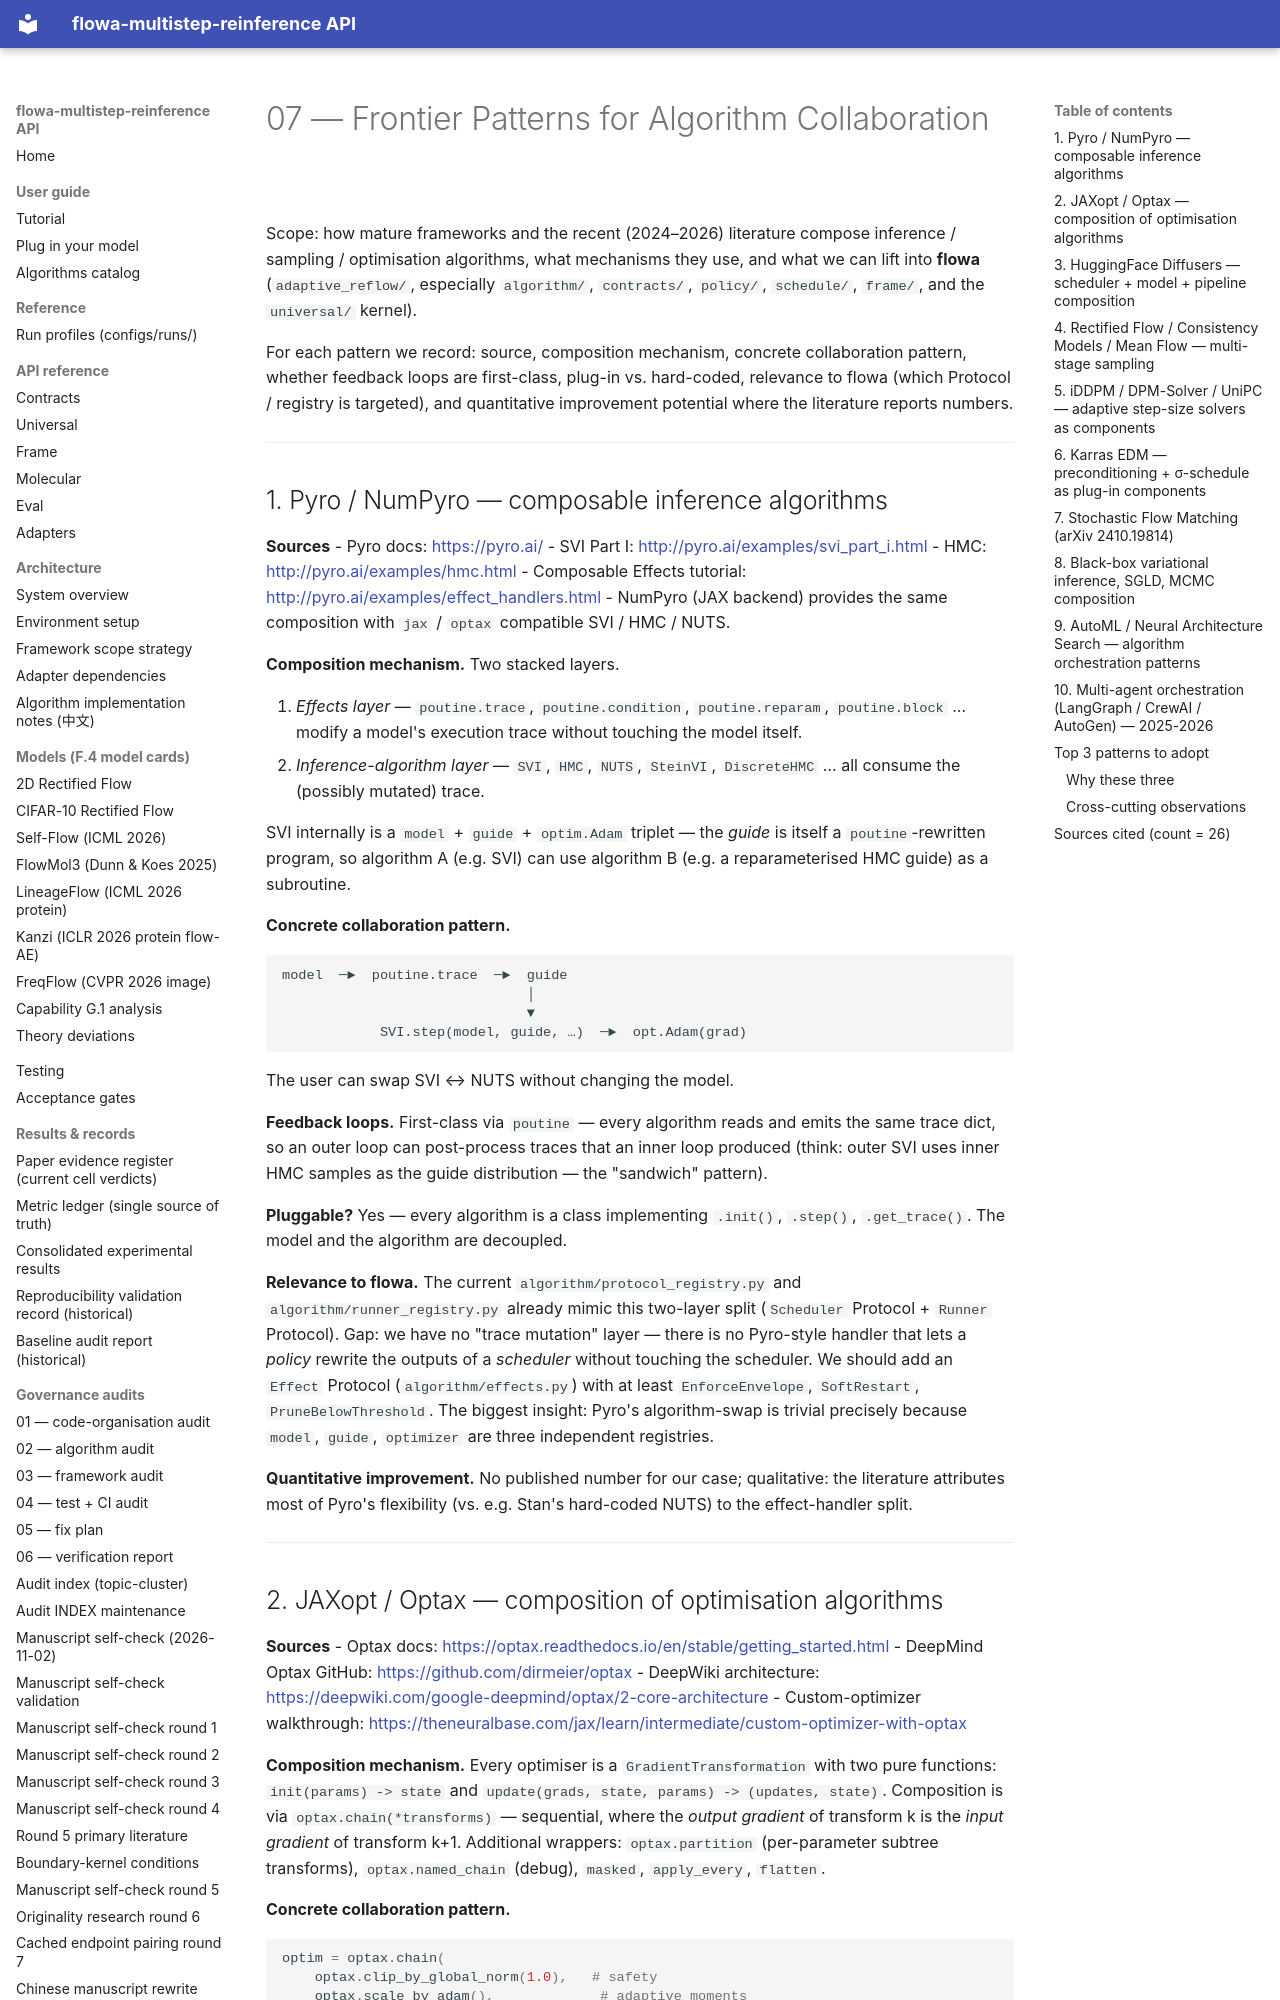

repository: silverenternal/flowa-multistep-reinference · page: ARCHIVE/docs-survey/r3-survey/07-frontier-collaboration/index.html · generator: mkdocs

# 07 — Frontier Patterns for Algorithm Collaboration

Scope: how mature frameworks and the recent (2024–2026) literature compose
inference / sampling / optimisation algorithms, what mechanisms they use, and
what we can lift into **flowa** (`adaptive_reflow/`, especially
`algorithm/`, `contracts/`, `policy/`, `schedule/`, `frame/`, and the
`universal/` kernel).

For each pattern we record: source, composition mechanism, concrete
collaboration pattern, whether feedback loops are first-class, plug-in vs.
hard-coded, relevance to flowa (which Protocol / registry is targeted), and
quantitative improvement potential where the literature reports numbers.

---

## 1. Pyro / NumPyro — composable inference algorithms

**Sources**
- Pyro docs: <https://pyro.ai/>
- SVI Part I: <http://pyro.ai/examples/svi_part_i.html>
- HMC: <http://pyro.ai/examples/hmc.html>
- Composable Effects tutorial: <http://pyro.ai/examples/effect_handlers.html>
- NumPyro (JAX backend) provides the same composition with `jax` / `optax`
  compatible SVI / HMC / NUTS.

**Composition mechanism.** Two stacked layers.

1. *Effects layer* — `poutine.trace`, `poutine.condition`, `poutine.reparam`,
   `poutine.block` … modify a model's execution trace without touching the
   model itself.
2. *Inference-algorithm layer* — `SVI`, `HMC`, `NUTS`, `SteinVI`,
   `DiscreteHMC` … all consume the (possibly mutated) trace.

SVI internally is a `model` + `guide` + `optim.Adam` triplet — the *guide*
is itself a `poutine`-rewritten program, so algorithm A (e.g. SVI) can use
algorithm B (e.g. a reparameterised HMC guide) as a subroutine.

**Concrete collaboration pattern.**
```
model  ─►  poutine.trace  ─►  guide
                              │
                              ▼
            SVI.step(model, guide, …)  ─►  opt.Adam(grad)
```
The user can swap SVI ↔ NUTS without changing the model.

**Feedback loops.** First-class via `poutine` — every algorithm reads and
emits the same trace dict, so an outer loop can post-process traces that an
inner loop produced (think: outer SVI uses inner HMC samples as the guide
distribution — the "sandwich" pattern).

**Pluggable?** Yes — every algorithm is a class implementing
`.init()`, `.step()`, `.get_trace()`. The model and the algorithm are
decoupled.

**Relevance to flowa.** The current `algorithm/protocol_registry.py` and
`algorithm/runner_registry.py` already mimic this two-layer split
(`Scheduler` Protocol + `Runner` Protocol). Gap: we have no
"trace mutation" layer — there is no Pyro-style handler that lets a
*policy* rewrite the outputs of a *scheduler* without touching the
scheduler. We should add an `Effect` Protocol
(`algorithm/effects.py`) with at least `EnforceEnvelope`, `SoftRestart`,
`PruneBelowThreshold`. The biggest insight: Pyro's algorithm-swap is
trivial precisely because `model`, `guide`, `optimizer` are three
independent registries.

**Quantitative improvement.** No published number for our case; qualitative:
the literature attributes most of Pyro's flexibility (vs. e.g. Stan's
hard-coded NUTS) to the effect-handler split.

---
